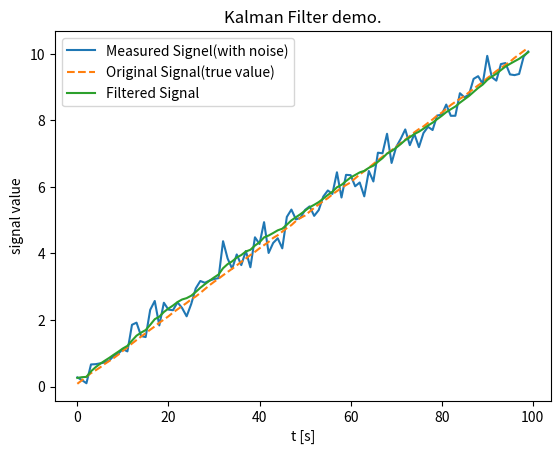

The script that saved this image:
import numpy as np
import matplotlib.pyplot as plt

# 参数设置
end_time = 100
t_list = np.arange(0, end_time, 1)  # 时间向量

# 用一个匀速直线运动的模型
# 没有模型直接一个信号的话，无法进行卡尔曼滤波
# 系统状态x=[s, v]
# 离散时间delta_t=0.01
A = np.matrix([[1, 0.01],
              [0,    1]])  # 状态转移矩阵
H = np.matrix([[1, 0]])  # 观测矩阵
nx = 2

# 噪声协方差矩阵
Q = np.matrix([[1e-4, 0],
              [0, 1e-4]])  # 过程噪声协方差矩阵
R = np.matrix([[0.1]])     # 观测噪声协方差矩阵

x     = np.matrix([[0], [10]])     # 系统初始状态
x_hat = np.matrix([[0], [10]])     # 估计初始状态
P     = np.matrix(np.eye(nx)) # 初始协方差矩阵

x_list = []
y_list = []
y_noised_list = []
y_filtered_list = []

for i in range(end_time):
    # 生成过程噪声和观测噪声
    system_noise = np.matrix(np.random.multivariate_normal([0, 0], Q)).transpose()
    measure_noise = np.random.normal(0, np.sqrt(R))
    x = A * x + system_noise
    z = H * x + measure_noise

    x_hat_ = A * x_hat
    P_     = A * P * A.transpose() + Q
    K      = P_ * H.transpose() * np.linalg.inv(H * P_ * H.transpose() + R)
    x_hat  = x_hat_ + K * (z - H * x_hat_)
    P      = (np.eye(2) - K * H) * P_

    y_list.append(x[0][0, 0])
    y_noised_list.append(z[0][0, 0])
    y_filtered_list.append(x_hat[0][0, 0])

# 绘制信号
plt.figure()
plt.plot(t_list, y_noised_list, label='Measured Signel(with noise)')
plt.plot(t_list, y_list, label='Original Signal(true value)', linestyle='--')
plt.plot(t_list, y_filtered_list, label='Filtered Signal')
plt.xlabel('t [s]')
plt.ylabel('signal value')
plt.title('Kalman Filter demo.')
plt.legend()
plt.show()